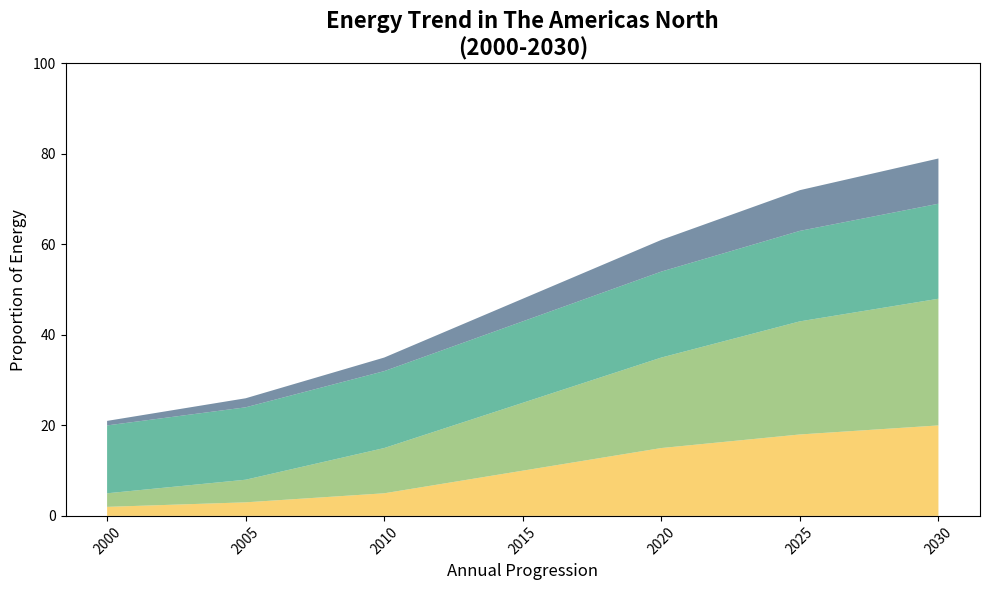
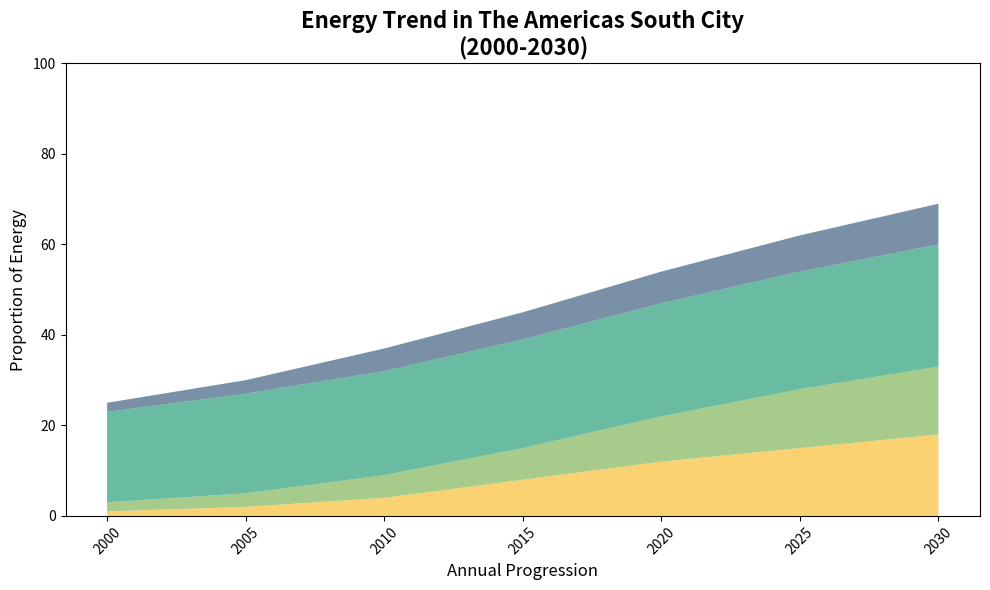
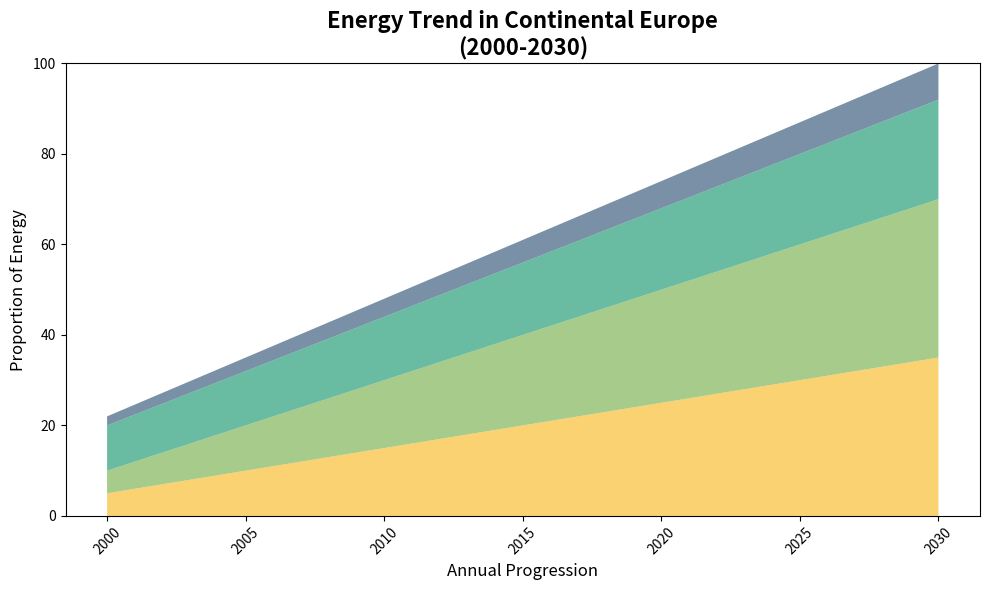
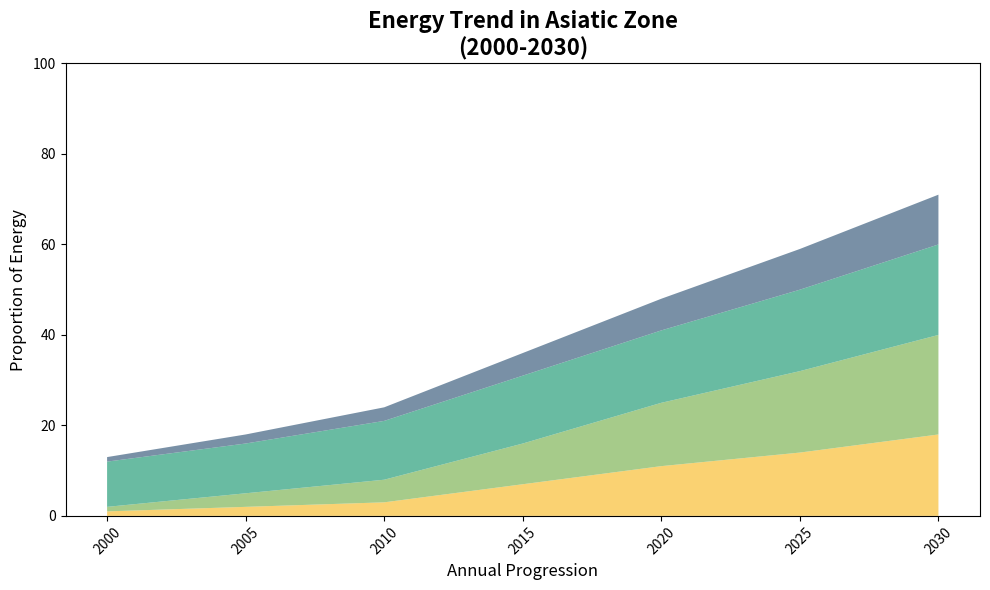
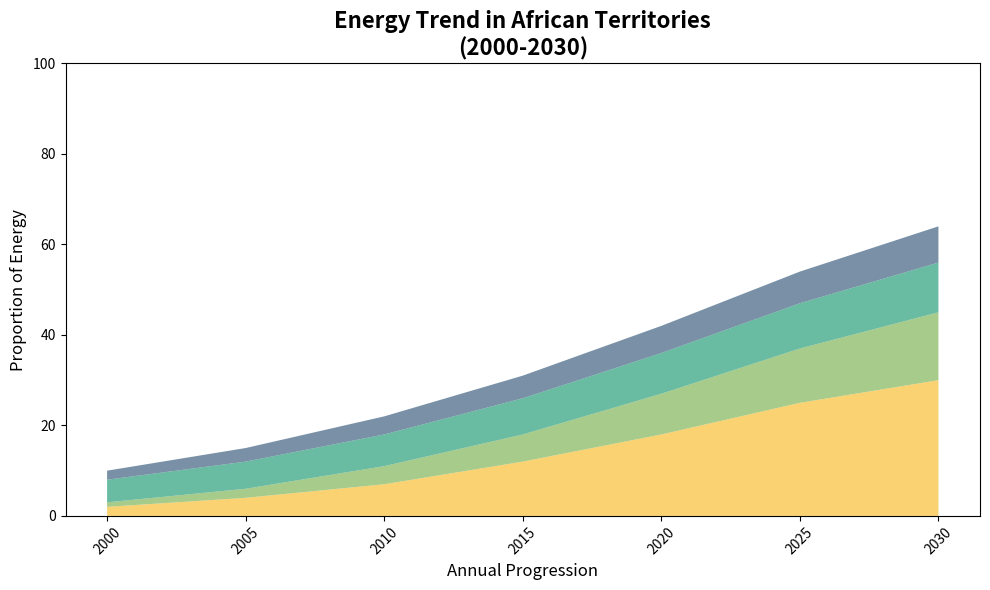

These figures' Python source, in order:
import matplotlib.pyplot as plt
import numpy as np

years = np.array([2000, 2005, 2010, 2015, 2020, 2025, 2030])

north_america = {
    'sunlight': [2, 3, 5, 10, 15, 18, 20],
    'breeze': [3, 5, 10, 15, 20, 25, 28],
    'water_flow': [15, 16, 17, 18, 19, 20, 21],
    'misc': [1, 2, 3, 5, 7, 9, 10]
}

south_america = {
    'sunlight': [1, 2, 4, 8, 12, 15, 18],
    'breeze': [2, 3, 5, 7, 10, 13, 15],
    'water_flow': [20, 22, 23, 24, 25, 26, 27],
    'misc': [2, 3, 5, 6, 7, 8, 9]
}

europe = {
    'solar_power': [5, 10, 15, 20, 25, 30, 35],
    'wind_power': [5, 10, 15, 20, 25, 30, 35],
    'hydro_power': [10, 12, 14, 16, 18, 20, 22],
    'other_means': [2, 3, 4, 5, 6, 7, 8]
}

asia = {
    'solar_energy': [1, 2, 3, 7, 11, 14, 18],
    'wind_energy': [1, 3, 5, 9, 14, 18, 22],
    'hydro_energy': [10, 11, 13, 15, 16, 18, 20],
    'other_sources': [1, 2, 3, 5, 7, 9, 11]
}

africa = {
    'sunlight_energy': [2, 4, 7, 12, 18, 25, 30],
    'wind_current': [1, 2, 4, 6, 9, 12, 15],
    'hydro_techno': [5, 6, 7, 8, 9, 10, 11],
    'assorted': [2, 3, 4, 5, 6, 7, 8]
}

def plot_renewable_energy_shift(years, continent_data, continent_name):
    fig, ax = plt.subplots(figsize=(10, 6))

    sun = continent_data['sunlight'] if 'sunlight' in continent_data else continent_data['solar_power'] if 'solar_power' in continent_data else continent_data['solar_energy'] if 'solar_energy' in continent_data else continent_data['sunlight_energy']
    breeze = continent_data['breeze'] if 'breeze' in continent_data else continent_data['wind_power'] if 'wind_power' in continent_data else continent_data['wind_energy'] if 'wind_energy' in continent_data else continent_data['wind_current']
    water_flow = continent_data['water_flow'] if 'water_flow' in continent_data else continent_data['hydro_power'] if 'hydro_power' in continent_data else continent_data['hydro_energy'] if 'hydro_energy' in continent_data else continent_data['hydro_techno']
    assorted = continent_data['misc'] if 'misc' in continent_data else continent_data['other_means'] if 'other_means' in continent_data else continent_data['other_sources'] if 'other_sources' in continent_data else continent_data['assorted']

    ax.stackplot(years, sun, breeze, water_flow, assorted, 
                 colors=['#f9c74f', '#90be6d', '#43aa8b', '#577590'], 
                 alpha=0.8)

    ax.set_title(f'Energy Trend in {continent_name}\n(2000-2030)', fontsize=16, fontweight='bold')
    ax.set_xlabel('Annual Progression', fontsize=12)
    ax.set_ylabel('Proportion of Energy', fontsize=12)
    
    ax.set_xticks(years)
    ax.set_xticklabels(years, rotation=45)
    ax.set_ylim(0, 100)
    
    plt.tight_layout()
    plt.show()

plot_renewable_energy_shift(years, north_america, "The Americas North")
plot_renewable_energy_shift(years, south_america, "The Americas South City")
plot_renewable_energy_shift(years, europe, "Continental Europe")
plot_renewable_energy_shift(years, asia, "Asiatic Zone")
plot_renewable_energy_shift(years, africa, "African Territories")
